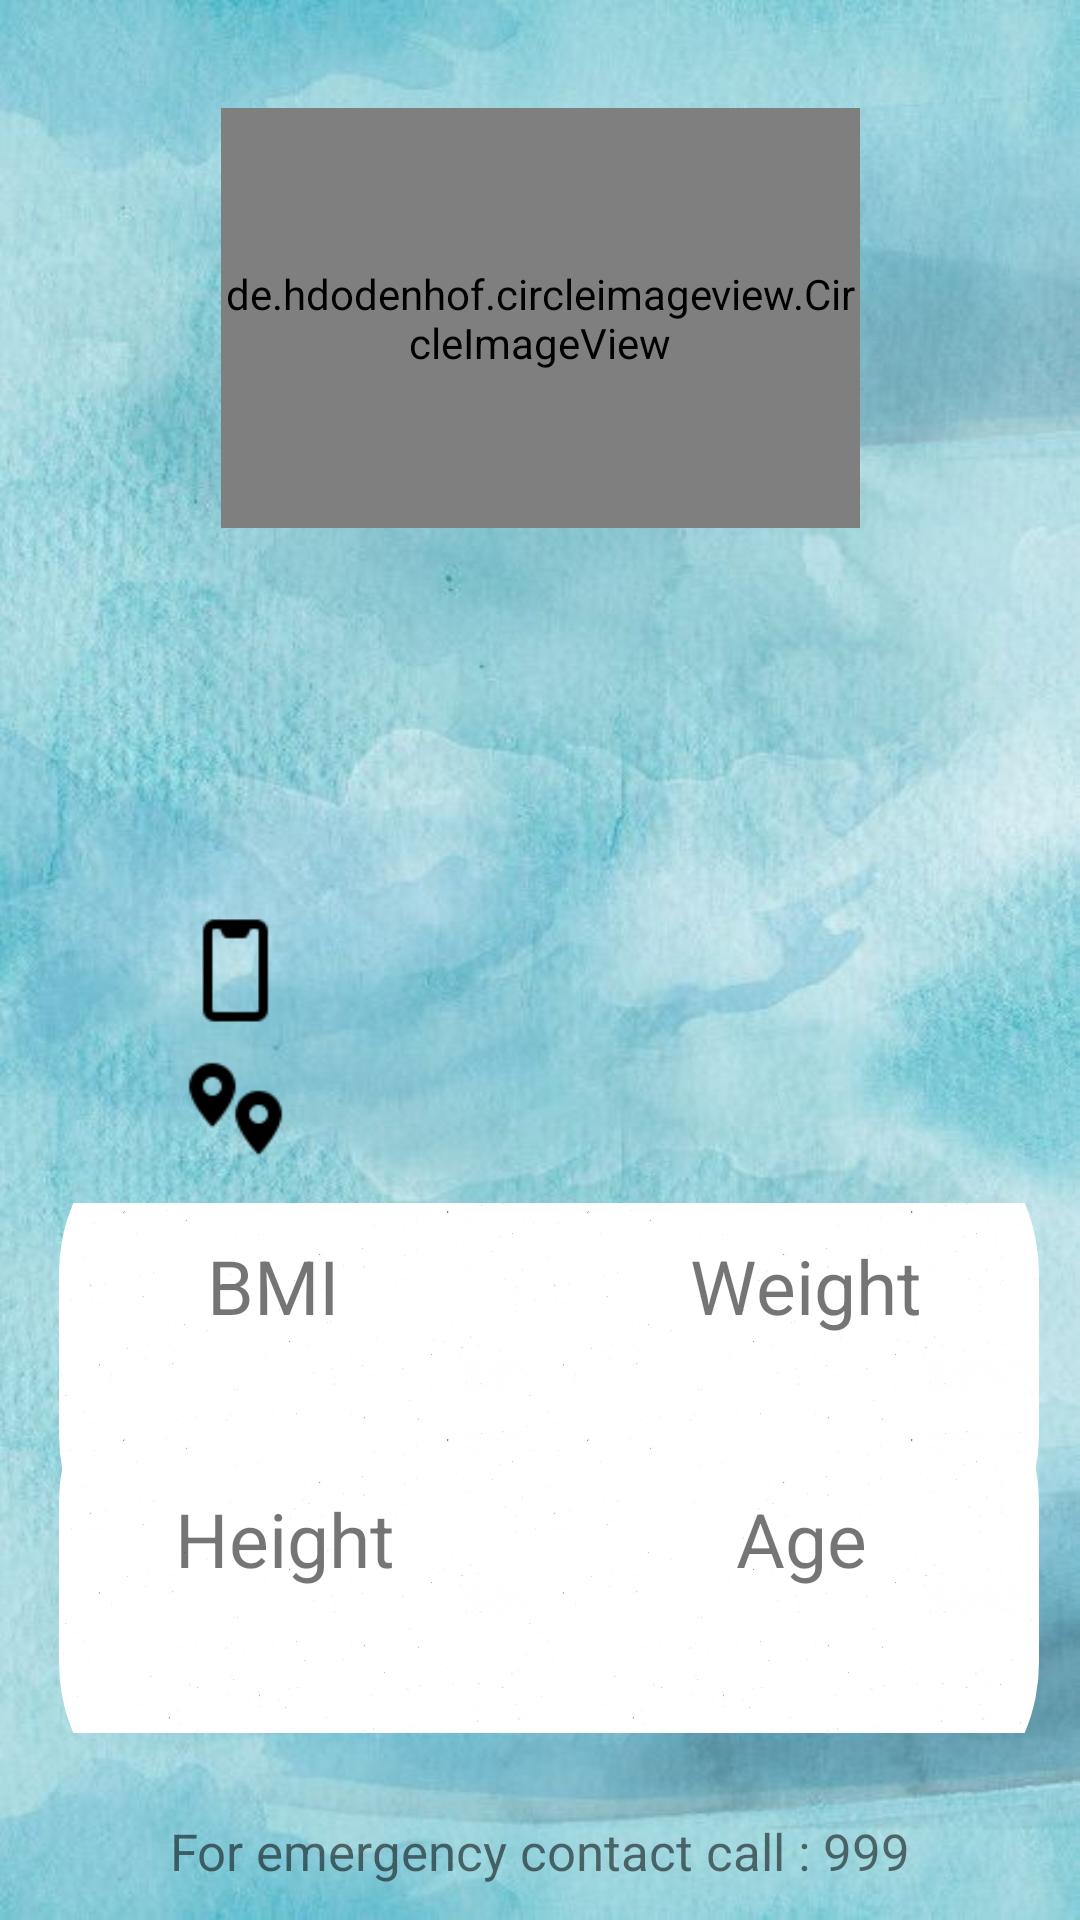

The Android layout XML behind this screen, and the referenced resources:
<!-- AndroidManifest.xml: application theme Theme.Fittrade -->
<!-- res/layout/activity_user_profile.xml -->
<?xml version="1.0" encoding="utf-8"?>
<androidx.constraintlayout.widget.ConstraintLayout xmlns:android="http://schemas.android.com/apk/res/android"
    xmlns:app="http://schemas.android.com/apk/res-auto"
    xmlns:tools="http://schemas.android.com/tools"
    android:layout_width="match_parent"
    android:layout_height="match_parent"
    android:background="@drawable/sexy8"
    tools:context=".user_profile">


    <de.hdodenhof.circleimageview.CircleImageView
        android:id="@+id/circleImageView"
        android:layout_width="213dp"
        android:layout_height="140dp"
        android:layout_marginTop="36dp"
        android:src="@drawable/fitness"
        app:civ_border_color="@color/DarkSlateBlue"
        app:civ_border_width="4dp"
        app:layout_constraintEnd_toEndOf="parent"
        app:layout_constraintStart_toStartOf="parent"
        app:layout_constraintTop_toTopOf="parent" />

    <TextView
        android:id="@+id/name"
        style="@style/fontfamily2"
        android:layout_width="288dp"

        android:layout_height="63dp"
        android:layout_marginTop="184dp"
        android:textAlignment="center"
        android:textColor="@color/Black"
        android:textSize="30sp"
        app:layout_constraintEnd_toEndOf="parent"
        app:layout_constraintHorizontal_bias="0.495"
        app:layout_constraintStart_toStartOf="parent"
        app:layout_constraintTop_toTopOf="parent"
        tools:ignore="MissingConstraints" />

    <com.google.android.material.imageview.ShapeableImageView
        android:layout_width="172dp"
        android:layout_height="174dp"
        android:src="@drawable/basic5"
        app:layout_constraintBottom_toBottomOf="parent"
        app:layout_constraintEnd_toEndOf="parent"
        app:layout_constraintHorizontal_bias="0.104"
        app:layout_constraintStart_toStartOf="parent"
        app:layout_constraintTop_toTopOf="parent"
        app:layout_constraintVertical_bias="0.782"
        app:shapeAppearanceOverlay="@style/circular" />

    <TextView
        android:layout_width="wrap_content"
        android:layout_height="wrap_content"
        android:text="BMI"
        android:textSize="25dp"
        app:layout_constraintBottom_toBottomOf="parent"
        app:layout_constraintEnd_toEndOf="parent"
        app:layout_constraintHorizontal_bias="0.218"
        app:layout_constraintStart_toStartOf="parent"
        app:layout_constraintTop_toTopOf="parent"
        app:layout_constraintVertical_bias="0.679" />

    <TextView
        android:id="@+id/bmivalueshow"
        android:layout_width="wrap_content"
        android:layout_height="wrap_content"

        android:textSize="18dp"
        app:layout_constraintBottom_toBottomOf="parent"
        app:layout_constraintEnd_toEndOf="parent"
        app:layout_constraintHorizontal_bias="0.24"
        app:layout_constraintStart_toStartOf="parent"
        app:layout_constraintTop_toTopOf="parent"
        app:layout_constraintVertical_bias="0.737" />

    <com.google.android.material.imageview.ShapeableImageView
        android:layout_width="172dp"
        android:layout_height="174dp"
        android:src="@drawable/basic5"
        app:layout_constraintBottom_toBottomOf="parent"
        app:layout_constraintEnd_toEndOf="parent"
        app:layout_constraintHorizontal_bias="0.928"
        app:layout_constraintStart_toStartOf="parent"
        app:layout_constraintTop_toTopOf="parent"
        app:layout_constraintVertical_bias="0.782"
        app:shapeAppearanceOverlay="@style/circular" />

    <TextView
        android:layout_width="wrap_content"
        android:layout_height="wrap_content"
        android:text="Weight"
        android:textSize="25dp"
        app:layout_constraintBottom_toBottomOf="parent"
        app:layout_constraintEnd_toEndOf="parent"
        app:layout_constraintHorizontal_bias="0.814"
        app:layout_constraintStart_toStartOf="parent"
        app:layout_constraintTop_toTopOf="parent"
        app:layout_constraintVertical_bias="0.679" />

    <TextView
        android:id="@+id/weighteshow"
        android:layout_width="wrap_content"
        android:layout_height="wrap_content"

        android:textSize="18dp"
        app:layout_constraintBottom_toBottomOf="parent"
        app:layout_constraintEnd_toEndOf="parent"
        app:layout_constraintHorizontal_bias="0.759"
        app:layout_constraintStart_toStartOf="parent"
        app:layout_constraintTop_toTopOf="parent"
        app:layout_constraintVertical_bias="0.736" />

    <com.google.android.material.imageview.ShapeableImageView
        android:layout_width="172dp"
        android:layout_height="174dp"
        android:src="@drawable/basic5"
        app:layout_constraintBottom_toBottomOf="parent"
        app:layout_constraintEnd_toEndOf="parent"
        app:layout_constraintHorizontal_bias="0.104"
        app:layout_constraintStart_toStartOf="parent"
        app:layout_constraintTop_toTopOf="parent"
        app:layout_constraintVertical_bias="0.945"
        app:shapeAppearanceOverlay="@style/circular" />

    <TextView
        android:layout_width="wrap_content"
        android:layout_height="wrap_content"
        android:text="Height"
        android:textSize="25dp"
        app:layout_constraintBottom_toBottomOf="parent"
        app:layout_constraintEnd_toEndOf="parent"
        app:layout_constraintHorizontal_bias="0.204"
        app:layout_constraintStart_toStartOf="parent"
        app:layout_constraintTop_toTopOf="parent"
        app:layout_constraintVertical_bias="0.818" />


    <TextView
        android:id="@+id/heighteshow"
        android:layout_width="wrap_content"
        android:layout_height="wrap_content"

        android:textSize="18dp"
        app:layout_constraintBottom_toBottomOf="parent"
        app:layout_constraintEnd_toEndOf="parent"
        app:layout_constraintHorizontal_bias="0.243"
        app:layout_constraintStart_toStartOf="parent"
        app:layout_constraintTop_toTopOf="parent"
        app:layout_constraintVertical_bias="0.869" />

    <com.google.android.material.imageview.ShapeableImageView
        android:layout_width="172dp"
        android:layout_height="174dp"
        android:src="@drawable/basic5"
        app:layout_constraintBottom_toBottomOf="parent"
        app:layout_constraintEnd_toEndOf="parent"
        app:layout_constraintHorizontal_bias="0.928"
        app:layout_constraintStart_toStartOf="parent"
        app:layout_constraintTop_toTopOf="parent"
        app:layout_constraintVertical_bias="0.945"
        app:shapeAppearanceOverlay="@style/circular" />

    <TextView
        android:layout_width="wrap_content"
        android:layout_height="wrap_content"
        android:text="Age"
        android:textSize="25dp"
        app:layout_constraintBottom_toBottomOf="parent"
        app:layout_constraintEnd_toEndOf="parent"
        app:layout_constraintHorizontal_bias="0.776"
        app:layout_constraintStart_toStartOf="parent"
        app:layout_constraintTop_toTopOf="parent"
        app:layout_constraintVertical_bias="0.818" />

    <TextView
        android:id="@+id/ageshow"
        android:layout_width="wrap_content"
        android:layout_height="wrap_content"

        android:textSize="18dp"
        app:layout_constraintBottom_toBottomOf="parent"
        app:layout_constraintEnd_toEndOf="parent"
        app:layout_constraintHorizontal_bias="0.742"
        app:layout_constraintStart_toStartOf="parent"
        app:layout_constraintTop_toTopOf="parent"
        app:layout_constraintVertical_bias="0.87" />

    <TextView
        android:id="@+id/email"
        android:layout_width="281dp"
        android:layout_height="wrap_content"


        android:textAlignment="center"
        android:textColor="@color/Black"
        android:textSize="20sp"
        app:layout_constraintBottom_toBottomOf="parent"
        app:layout_constraintEnd_toEndOf="parent"
        app:layout_constraintHorizontal_bias="0.575"
        app:layout_constraintStart_toEndOf="@+id/imageView2"
        app:layout_constraintTop_toTopOf="parent"
        app:layout_constraintVertical_bias="0.427"
        tools:ignore="MissingConstraints" />

    <TextView
        android:id="@+id/phoneno"
        android:layout_width="281dp"
        android:layout_height="wrap_content"

        android:layout_marginTop="20dp"
        android:textAlignment="center"
        android:textColor="@color/Black"
        android:textSize="20sp"
        app:layout_constraintEnd_toEndOf="parent"
        app:layout_constraintStart_toEndOf="@+id/imageView5"
        app:layout_constraintTop_toBottomOf="@+id/email"
        tools:ignore="MissingConstraints" />


    <TextView
        android:id="@+id/address"
        android:layout_width="281dp"
        android:layout_height="wrap_content"

        android:layout_marginTop="20dp"
        android:textAlignment="center"
        android:textColor="@color/Black"

        android:textSize="20sp"
        app:layout_constraintEnd_toEndOf="parent"

        app:layout_constraintHorizontal_bias="0.567"
        app:layout_constraintStart_toEndOf="@+id/imageView6"
        app:layout_constraintTop_toBottomOf="@+id/phoneno"
        tools:ignore="MissingConstraints" />

    <ImageView
        android:id="@+id/imageView2"
        android:layout_width="37dp"
        android:layout_height="59dp"
        android:src="@drawable/ic_email"
        app:layout_constraintBottom_toBottomOf="parent"
        app:layout_constraintEnd_toEndOf="parent"
        app:layout_constraintHorizontal_bias="0.141"
        app:layout_constraintStart_toStartOf="parent"
        app:layout_constraintTop_toTopOf="parent"
        app:layout_constraintVertical_bias="0.435" />

    <ImageView
        android:id="@+id/imageView5"
        android:layout_width="37dp"
        android:layout_height="59dp"
        android:layout_marginStart="60dp"
        android:src="@drawable/iphonex"
        app:layout_constraintBottom_toBottomOf="parent"
        app:layout_constraintEnd_toEndOf="parent"
        app:layout_constraintHorizontal_bias="0.0"
        app:layout_constraintStart_toStartOf="parent"
        app:layout_constraintTop_toTopOf="parent"
        app:layout_constraintVertical_bias="0.506" />

    <ImageView
        android:id="@+id/imageView6"
        android:layout_width="37dp"
        android:layout_height="59dp"
        android:layout_marginStart="60dp"
        android:src="@drawable/pointobjects"
        app:layout_constraintBottom_toBottomOf="parent"
        app:layout_constraintEnd_toEndOf="parent"
        app:layout_constraintHorizontal_bias="0.0"
        app:layout_constraintStart_toStartOf="parent"
        app:layout_constraintTop_toTopOf="parent"
        app:layout_constraintVertical_bias="0.586" />

    <TextView
        android:id="@+id/textView5"
        android:layout_width="match_parent"
        android:layout_height="wrap_content"
        android:text="For emergency contact call : 999"
        android:textAlignment="center"
        android:textSize="17sp"
        app:layout_constraintBottom_toBottomOf="parent"
        app:layout_constraintEnd_toEndOf="parent"
        app:layout_constraintHorizontal_bias="1.0"
        app:layout_constraintStart_toStartOf="parent"
        app:layout_constraintTop_toTopOf="parent"
        app:layout_constraintVertical_bias="0.981" />


</androidx.constraintlayout.widget.ConstraintLayout>
<!-- resources referenced by this layout -->
<resources>
  <color name="Black">#000000</color>
  <color name="DarkSlateBlue">#483D8B</color>
  <!-- drawable basic5: jpg bitmap (drawable, 40691 bytes) -->
  <!-- drawable fitness: png bitmap (drawable, 4870 bytes) -->
  <!-- drawable iphonex: png bitmap (drawable, 337 bytes) -->
  <!-- drawable pointobjects: png bitmap (drawable, 557 bytes) -->
  <!-- drawable sexy8: jpg bitmap (drawable, 48603 bytes) -->
  <style name="circular">
          <item name="cornerSize">35%</item>
      </style>
  <style name="fontfamily2">
          <item name="fontFamily">@font/dosisreg</item>
      </style>
  <style name="Theme.Fittrade" parent="Theme.MaterialComponents.DayNight.NoActionBar">
          
          <item name="colorPrimary">@color/MediumTurquoise</item>
          <item name="colorPrimaryVariant">@color/MediumTurquoise</item>
          <item name="colorOnPrimary">@color/white</item>
          
          <item name="colorSecondary">@color/teal_200</item>
          <item name="colorSecondaryVariant">@color/teal_700</item>
          <item name="colorOnSecondary">@color/black</item>
          
          <item name="android:statusBarColor">?attr/colorPrimaryVariant</item>
          
      </style>
  <color name="MediumTurquoise">#48D1CC</color>
  <color name="white">#FFFFFFFF</color>
  <color name="teal_200">#FF03DAC5</color>
  <color name="teal_700">#FF018786</color>
  <color name="black">#FF000000</color>
</resources>
